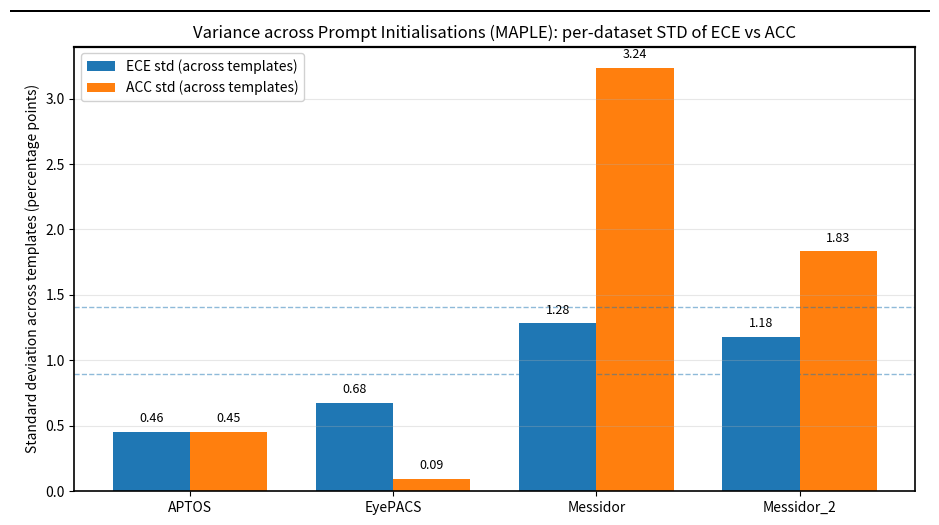

This figure's Python source: (Note: this script raises an exception after producing the figure.)
# Variance across prompt initialisations (MAPLE)
# Figure: grouped bars showing STD across templates per dataset (ECE vs ACC)
# - Matplotlib only (no seaborn)
# - Adds a bold top border on both the axes and the overall figure

import numpy as np
import pandas as pd
import matplotlib.pyplot as plt
from matplotlib.patches import Rectangle

# ----- Your raw per-template results across the 4 datasets -----
datasets = ["APTOS", "EyePACS", "Messidor", "Messidor_2"]

raw = {
    "a photo of a": {
        "ACC": [81.77, 77.70, 56.83, 59.39],
        "ECE": [ 3.03,  2.80,  5.23,  7.19],
    },
    "a photo of a retina with": {
        "ACC": [81.84, 77.73, 55.19, 59.23],
        "ECE": [ 2.64,  0.79,  8.59,  9.15],
    },
    "a color fundus photograph showing diabetic retinopathy severity level as": {
        "ACC": [81.38, 77.69, 57.38, 60.11],
        "ECE": [ 3.08,  1.90,  5.12,  6.48],
    },
    "Classify diabetic retinopathy severity from this fundus photo of a": {
        "ACC": [80.51, 77.49, 49.38, 63.28],
        "ECE": [ 3.35,  2.41,  6.82,  8.32],
    },
    "You are classifying diabetic retinopathy on a fundus photo of a": {
        "ACC": [81.61, 77.62, 51.96, 58.56],
        "ECE": [ 2.70,  2.58,  7.49,  5.98],
    },
    "This pic illustrates diab retinopthy severty of a": {
        "ACC": [81.62, 77.51, 50.47, 62.75],
        "ECE": [ 2.26,  2.54,  6.88,  6.58],
    },
    "The DR level is": {
        "ACC": [81.24, 77.59, 51.05, 61.39],
        "ECE": [ 2.08,  2.13,  7.76,  6.22],
    },
}

# ----- Build tidy DataFrame -----
rows = []
for templ, vals in raw.items():
    for ds_i, ds in enumerate(datasets):
        rows.append({
            "Template": templ,
            "Dataset": ds,
            "ACC_percent": float(vals["ACC"][ds_i]),
            "ECE_percent": float(vals["ECE"][ds_i]),
        })
df = pd.DataFrame(rows)

# ----- Per-dataset variability (std across templates) -----
per_dataset = (
    df.groupby("Dataset")[["ACC_percent", "ECE_percent"]]
      .agg(['mean','std'])
      .reset_index()
)
per_dataset.columns = ["Dataset", "ACC_mean", "ACC_std", "ECE_mean", "ECE_std"]

# ----- Plot: grouped bars (ECE std vs ACC std) -----
fig, ax = plt.subplots(figsize=(9.2, 5.2))
x = np.arange(len(per_dataset))
width = 0.38

ece_bars = ax.bar(x - width/2, per_dataset["ECE_std"].values, width=width,
                  label="ECE std (across templates)")
acc_bars = ax.bar(x + width/2, per_dataset["ACC_std"].values, width=width,
                  label="ACC std (across templates)")

ax.set_xticks(x)
ax.set_xticklabels(per_dataset["Dataset"].values)
ax.set_ylabel("Standard deviation across templates (percentage points)")
ax.set_title("Variance across Prompt Initialisations (MAPLE): per-dataset STD of ECE vs ACC")
ax.grid(axis="y", alpha=0.3)

# Annotate bars
for rect in list(ece_bars) + list(acc_bars):
    h = rect.get_height()
    ax.text(rect.get_x() + rect.get_width()/2, h + max(0.05, 0.015*h),
            f"{h:.2f}", ha="center", va="bottom", fontsize=9)

# Reference lines (mean std across datasets)
ax.axhline(per_dataset["ECE_std"].mean(), linestyle="--", linewidth=1.0, alpha=0.5)
ax.axhline(per_dataset["ACC_std"].mean(), linestyle="--", linewidth=1.0, alpha=0.5)

ax.legend(loc="upper left", framealpha=0.9)

# ----- Make top borders bold -----
# 1) Axes top spine
ax.spines["top"].set_visible(True)
ax.spines["top"].set_linewidth(1.6)
# Also keep other spines neat
for side in ["left", "right", "bottom"]:
    ax.spines[side].set_linewidth(1.2)

# 2) Figure-level top border (draw a thin rectangle at the very top of the figure)
#    This creates a crisp line at the top edge of the whole figure canvas.
fig.canvas.draw()  # ensure figure bbox exists
bbox = fig.bbox
# Height of the border in figure pixels (adjust if you want thicker)
border_px = 2
# Convert to figure coordinates [0..1]
height_fig = bbox.height
border_h = border_px / height_fig
top_border = Rectangle((0, 1 - border_h), 1, border_h,
                       transform=fig.transFigure, color="black", ec="none")
fig.add_artist(top_border)

plt.tight_layout()
plt.savefig("./medical_bm_fig/maple_variance_across_templates_per_dataset_STD_with_top_border.png",
            dpi=200, bbox_inches="tight")
plt.show()
